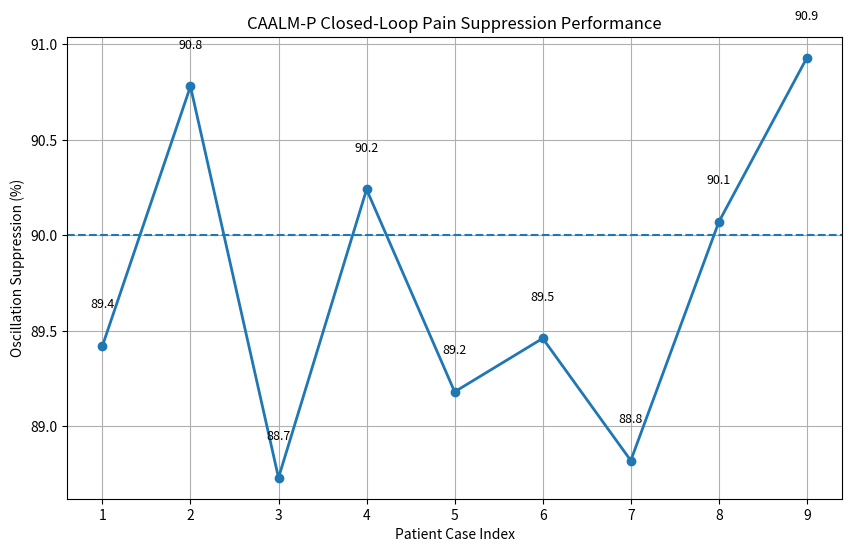

This figure's Python source: (Note: this script raises an exception after producing the figure.)
import matplotlib.pyplot as plt
import numpy as np

# === FINAL RESULTS FROM STEP 23D (BEST CAP = 0.99) ===
cases = np.arange(1, 10)

suppression = np.array([
    89.42,
    90.78,
    88.73,
    90.24,
    89.18,
    89.46,
    88.82,
    90.07,
    90.93
])

# === PLOT ===
plt.figure(figsize=(10, 6))

plt.plot(cases, suppression, marker='o', linewidth=2)

# 90% threshold line
plt.axhline(y=90, linestyle='--')

# Labels
plt.xlabel("Patient Case Index")
plt.ylabel("Oscillation Suppression (%)")
plt.title("CAALM-P Closed-Loop Pain Suppression Performance")

# Grid
plt.grid(True)

# Annotate points
for x, y in zip(cases, suppression):
    plt.text(x, y + 0.2, f"{y:.1f}", ha='center', fontsize=9)

# Save
output_path = "outputs/caalm_results_plot.png"
plt.savefig(output_path, dpi=300)

print(f"Graph saved at: {output_path}")

plt.savefig("outputs/caalm_results_plot.png", dpi=300)
plt.close()
